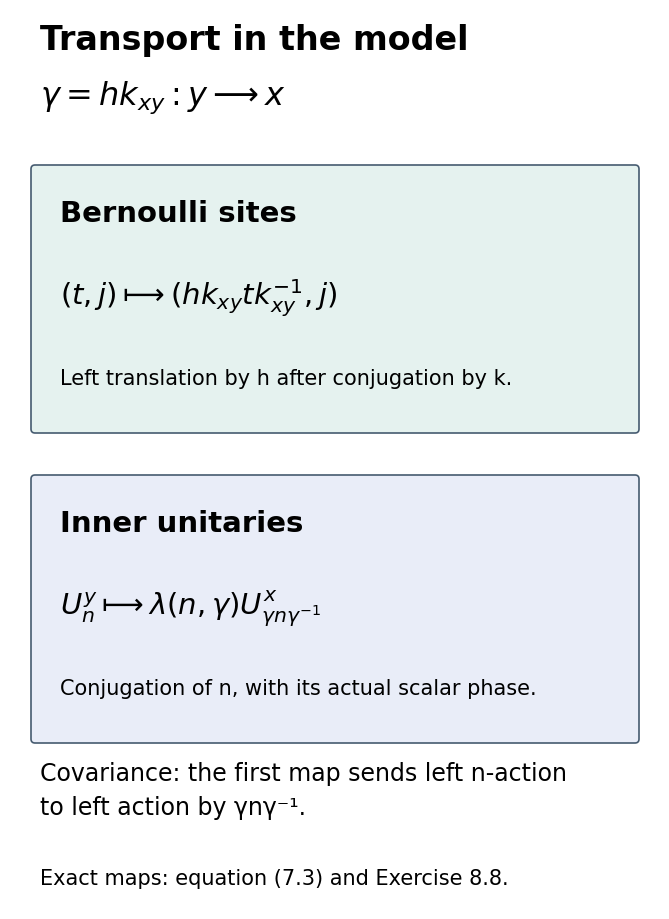

Recreate this plot in Python. (Note: this script raises an exception after producing the figure.)
from pathlib import Path
import matplotlib
matplotlib.use('Agg')
import matplotlib.pyplot as plt
from matplotlib.patches import FancyBboxPatch
matplotlib.rcParams.update({'font.size':17,'svg.hashsalt':'oa-classify-characteristic-model-v1','font.family':'DejaVu Sans'})
fig,ax=plt.subplots(figsize=(6.5,9));ax.set(xlim=(0,6.5),ylim=(0,9));ax.axis('off')
ax.text(.3,8.6,'Transport in the model',fontsize=24,weight='bold')
ax.text(.3,8.05,r'$\gamma=h k_{xy}:y\longrightarrow x$',fontsize=23)
for y,title,formula,detail,color in [(4.8,'Bernoulli sites',r'$(t,j)\longmapsto(h k_{xy}t k_{xy}^{-1},j)$','Left translation by h after conjugation by k.','#e5f2ef'),(1.7,'Inner unitaries',r'$U_n^y\longmapsto\lambda(n,\gamma)U^x_{\gamma n\gamma^{-1}}$','Conjugation of n, with its actual scalar phase.','#e9edf8')]:
 ax.add_patch(FancyBboxPatch((.25,y),6,2.6,boxstyle='round,pad=.04',facecolor=color,edgecolor='#465b70',linewidth=1.2))
 ax.text(.5,y+2.08,title,fontsize=21,weight='bold')
 ax.text(.5,y+1.25,formula,fontsize=21)
 ax.text(.5,y+.45,detail,fontsize=15)
ax.text(.3,.95,'Covariance: the first map sends left n-action\nto left action by γnγ⁻¹.',fontsize=17,linespacing=1.5)
ax.text(.3,.25,'Exact maps: equation (7.3) and Exercise 8.8.',fontsize=15)
fig.subplots_adjust(left=0,right=1,bottom=0,top=1)
base=Path(__file__).with_name('characteristic-model-transport')
fig.savefig(base.with_suffix('.svg'),metadata={'Date':None,'Creator':'OA-CLASSIFY mathematical figure source'})
fig.savefig(base.with_suffix('.png'),dpi=160,metadata={'Software':'OA-CLASSIFY mathematical figure source'})
plt.close(fig)
